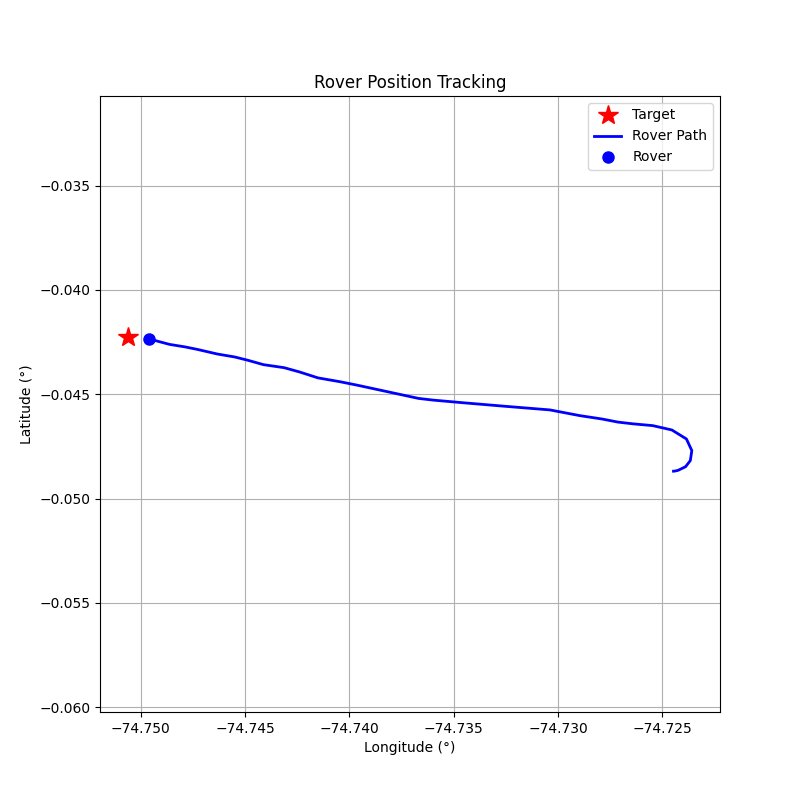

Source data for this figure (header and first rows):
step, timestamp, distance_m, forward_m, right_m, speed_mps, bearing_deg, tool, throttle, steer, brake_strength, duration_s, overridden_by_safety
0, 1774891636, 282, -274.3, -65.6, 0.02, -166.6, drive, 0.2, -1.0, 0, 0.5, False
1, 1774891638, 282.5, -268.4, -87.97, 0.61, -161.9, drive, 0.2, -1.0, 0, 0.5, False
2, 1774891641, 284.1, -241.3, -150, 1.14, -148.1, drive, 0.2, -1.0, 0, 0.5, False
3, 1774891644, 287.4, -172.4, -229.9, 1.62, -126.9, drive, 0.2, -1.0, 0, 0.5, False
4, 1774891646, 289, -42.06, -286, 2.02, -98.37, drive, 0.15, -1.0, 0, 0.5, False
5, 1774891649, 288.7, 117.2, -263.9, 2.23, -66.04, drive, 0.1, -1.0, 0, 0.5, False
6, 1774891653, 285, 244.1, -147.1, 2.26, -31.06, drive, 0.2, -0.5, 0, 1.0, False
7, 1774891656, 277, 275.3, -30.39, 2.66, -6.3, drive, 0.2, -0.2, 0, 1.0, False
8, 1774891660, 267.1, 266.4, 19.39, 3.1, 4.16, brake, 0, 0, 10, 0.1, False
9, 1774891664, 257.3, 256.5, 20.67, 1.84, 4.61, drive, 0.2, 0.2, 0, 1.0, False
10, 1774891667, 249.7, 249.5, -8.24, 2.31, -1.89, drive, 0.2, -0.1, 0, 1.0, False
11, 1774891671, 241.4, 241.3, 8.39, 2.78, 1.99, drive, 0.1, 0.1, 0, 1.0, False
12, 1774891675, 230.2, 230, -10.07, 2.95, -2.51, drive, 0.1, -0.1, 0, 1.0, False
13, 1774891679, 214.9, 214.1, 18.95, 5.43, 5.06, brake, 0, 0, 20, 0.5, False
14, 1774891683, 192.7, 191.8, 18.96, 5.59, 5.64, brake, 0, 0, 30, 0.5, False
15, 1774891686, 171, 170.0, 18.22, 4.29, 6.12, brake, 0, 0, 20, 0.5, False
16, 1774891690, 156.6, 155.5, 18.21, 2.04, 6.68, drive, 0.1, 0.2, 0, 1.0, False
17, 1774891694, 149.1, 149.1, -0.11, 2.3, -0.04, drive, 0.2, 0.0, 0, 1.0, False
18, 1774891698, 138.6, 138.6, -0.54, 2.82, -0.22, drive, 0.2, 0.0, 0, 1.0, False
19, 1774891701, 128.9, 128.9, -0.5, 3.33, -0.22, brake, 0, 0, 10, 0.5, False
20, 1774891705, 117.3, 117.3, -0.5, 2.12, -0.24, drive, 0.2, -0.1, 0, 1.0, False
21, 1774891709, 108.8, 108.5, 6.97, 2.67, 3.68, drive, 0.2, 0.2, 0, 1.0, False
22, 1774891713, 97.51, 97.1, -8.97, 3.17, -5.28, brake, 0, 0, 10, 0.5, False
23, 1774891717, 87.9, 87.39, -9.46, 1.97, -6.18, drive, 0.2, -0.3, 0, 1.0, False
24, 1774891721, 79.82, 79.61, 5.8, 2.5, 4.17, drive, 0.2, 0.2, 0, 1.0, False
25, 1774891724, 69.39, 69.24, -4.54, 3.01, -3.75, brake, 0, 0, 10, 0.5, False
26, 1774891727, 61.18, 60.98, -4.89, 1.81, -4.58, drive, 0.2, -0.2, 0, 1.0, False
27, 1774891731, 54.45, 54.43, 1.68, 2.36, 1.76, drive, 0.2, 0.1, 0, 1.0, False
28, 1774891735, 45.58, 45.56, -1.57, 2.88, -1.98, brake, 0, 0, 10, 0.5, False
29, 1774891738, 35.48, 35.45, -1.66, 1.68, -2.68, drive, 0.2, -0.2, 0, 1.0, False
30, 1774891742, 28.93, 28.88, 1.74, 2.23, 3.45, drive, 0.2, 0.3, 0, 1.0, False
31, 1774891746, 21.11, 20.91, -2.9, 2.73, -7.9, drive, 0.1, -0.5, 0, 0.5, False
32, 1774891749, 10.71, 10.56, 1.74, 2.88, 9.38, brake, 0, 0, 20, 0.5, False
